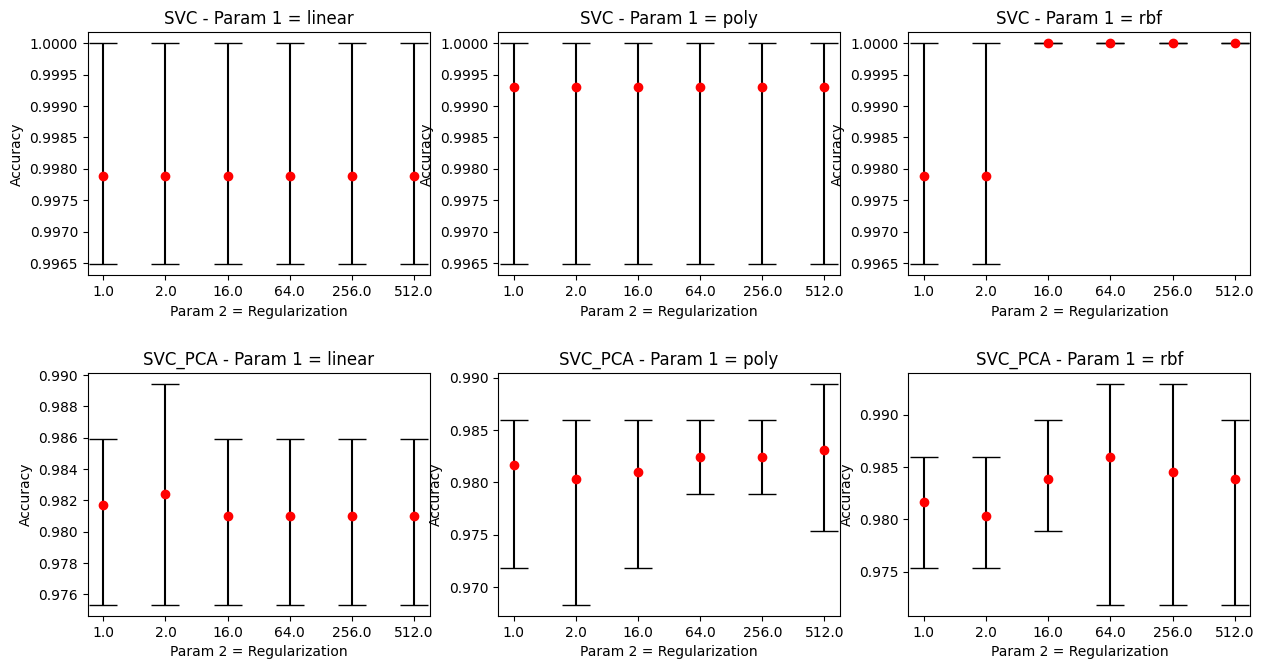

Data behind this chart, as committed beside it:
./data/SVC.txt, linear, 1.0, 0.99648, 0.997888, 1.0, 0.01572, 0.0008399999999999999
./data/SVC.txt, linear, 2.0, 0.9965, 0.9979, 1.0, 0.01496, 0.00074
./data/SVC.txt, linear, 16.0, 0.9965, 0.9979, 1.0, 0.01486, 0.00078
./data/SVC.txt, linear, 64.0, 0.9965, 0.9979, 1.0, 0.01482, 0.0007
./data/SVC.txt, linear, 256.0, 0.9965, 0.9979, 1.0, 0.01344, 0.0007
./data/SVC.txt, linear, 512.0, 0.9965, 0.9979, 1.0, 0.0078, 0.0007
./data/SVC.txt, poly, 1.0, 0.9965, 0.9993, 1.0, 0.00592, 0.00072
./data/SVC.txt, poly, 2.0, 0.9965, 0.9993, 1.0, 0.0056, 0.00072
./data/SVC.txt, poly, 16.0, 0.9965, 0.9993, 1.0, 0.00554, 0.00078
./data/SVC.txt, poly, 64.0, 0.9965, 0.9993, 1.0, 0.00558, 0.00074
./data/SVC.txt, poly, 256.0, 0.9965, 0.9993, 1.0, 0.00554, 0.00072
./data/SVC.txt, poly, 512.0, 0.9965, 0.9993, 1.0, 0.00554, 0.00072
./data/SVC.txt, rbf, 1.0, 0.9965, 0.9979, 1.0, 0.00562, 0.00172
./data/SVC.txt, rbf, 2.0, 0.9965, 0.9979, 1.0, 0.00518, 0.00148
./data/SVC.txt, rbf, 16.0, 1.0, 1.0, 1.0, 0.00506, 0.00126
./data/SVC.txt, rbf, 64.0, 1.0, 1.0, 1.0, 0.00518, 0.00126
./data/SVC.txt, rbf, 256.0, 1.0, 1.0, 1.0, 0.0051, 0.00128
./data/SVC.txt, rbf, 512.0, 1.0, 1.0, 1.0, 0.0053, 0.00126
./data/SVC_PCA.txt, linear, 1.0, 0.9754, 0.9817, 0.9859, 0.00858, 0.00106
./data/SVC_PCA.txt, linear, 2.0, 0.9754, 0.9824, 0.9894, 0.00894, 0.00096
./data/SVC_PCA.txt, linear, 16.0, 0.9754, 0.981, 0.9859, 0.02688, 0.00086
./data/SVC_PCA.txt, linear, 64.0, 0.9754, 0.981, 0.9859, 0.07866, 0.00088
./data/SVC_PCA.txt, linear, 256.0, 0.9754, 0.981, 0.9859, 0.2817, 0.00086
./data/SVC_PCA.txt, linear, 512.0, 0.9754, 0.981, 0.9859, 0.4357, 0.00086
./data/SVC_PCA.txt, poly, 1.0, 0.9718, 0.9817, 0.9859, 0.0062, 0.0015
./data/SVC_PCA.txt, poly, 2.0, 0.9683, 0.9803, 0.9859, 0.0057, 0.00138
./data/SVC_PCA.txt, poly, 16.0, 0.9718, 0.981, 0.9859, 0.00608, 0.00126
./data/SVC_PCA.txt, poly, 64.0, 0.9789, 0.9824, 0.9859, 0.00846, 0.00098
./data/SVC_PCA.txt, poly, 256.0, 0.9789, 0.9824, 0.9859, 0.01048, 0.00092
./data/SVC_PCA.txt, poly, 512.0, 0.9754, 0.9831, 0.9894, 0.0131, 0.00088
./data/SVC_PCA.txt, rbf, 1.0, 0.9754, 0.9817, 0.9859, 0.00548, 0.0018
./data/SVC_PCA.txt, rbf, 2.0, 0.9754, 0.9803, 0.9859, 0.0051, 0.00162
./data/SVC_PCA.txt, rbf, 16.0, 0.9789, 0.9838, 0.9894, 0.00584, 0.00144
./data/SVC_PCA.txt, rbf, 64.0, 0.9718, 0.9859, 0.993, 0.00834, 0.00142
./data/SVC_PCA.txt, rbf, 256.0, 0.9718, 0.9845, 0.993, 0.01028, 0.00128
./data/SVC_PCA.txt, rbf, 512.0, 0.9718, 0.9838, 0.9894, 0.01212, 0.00124
